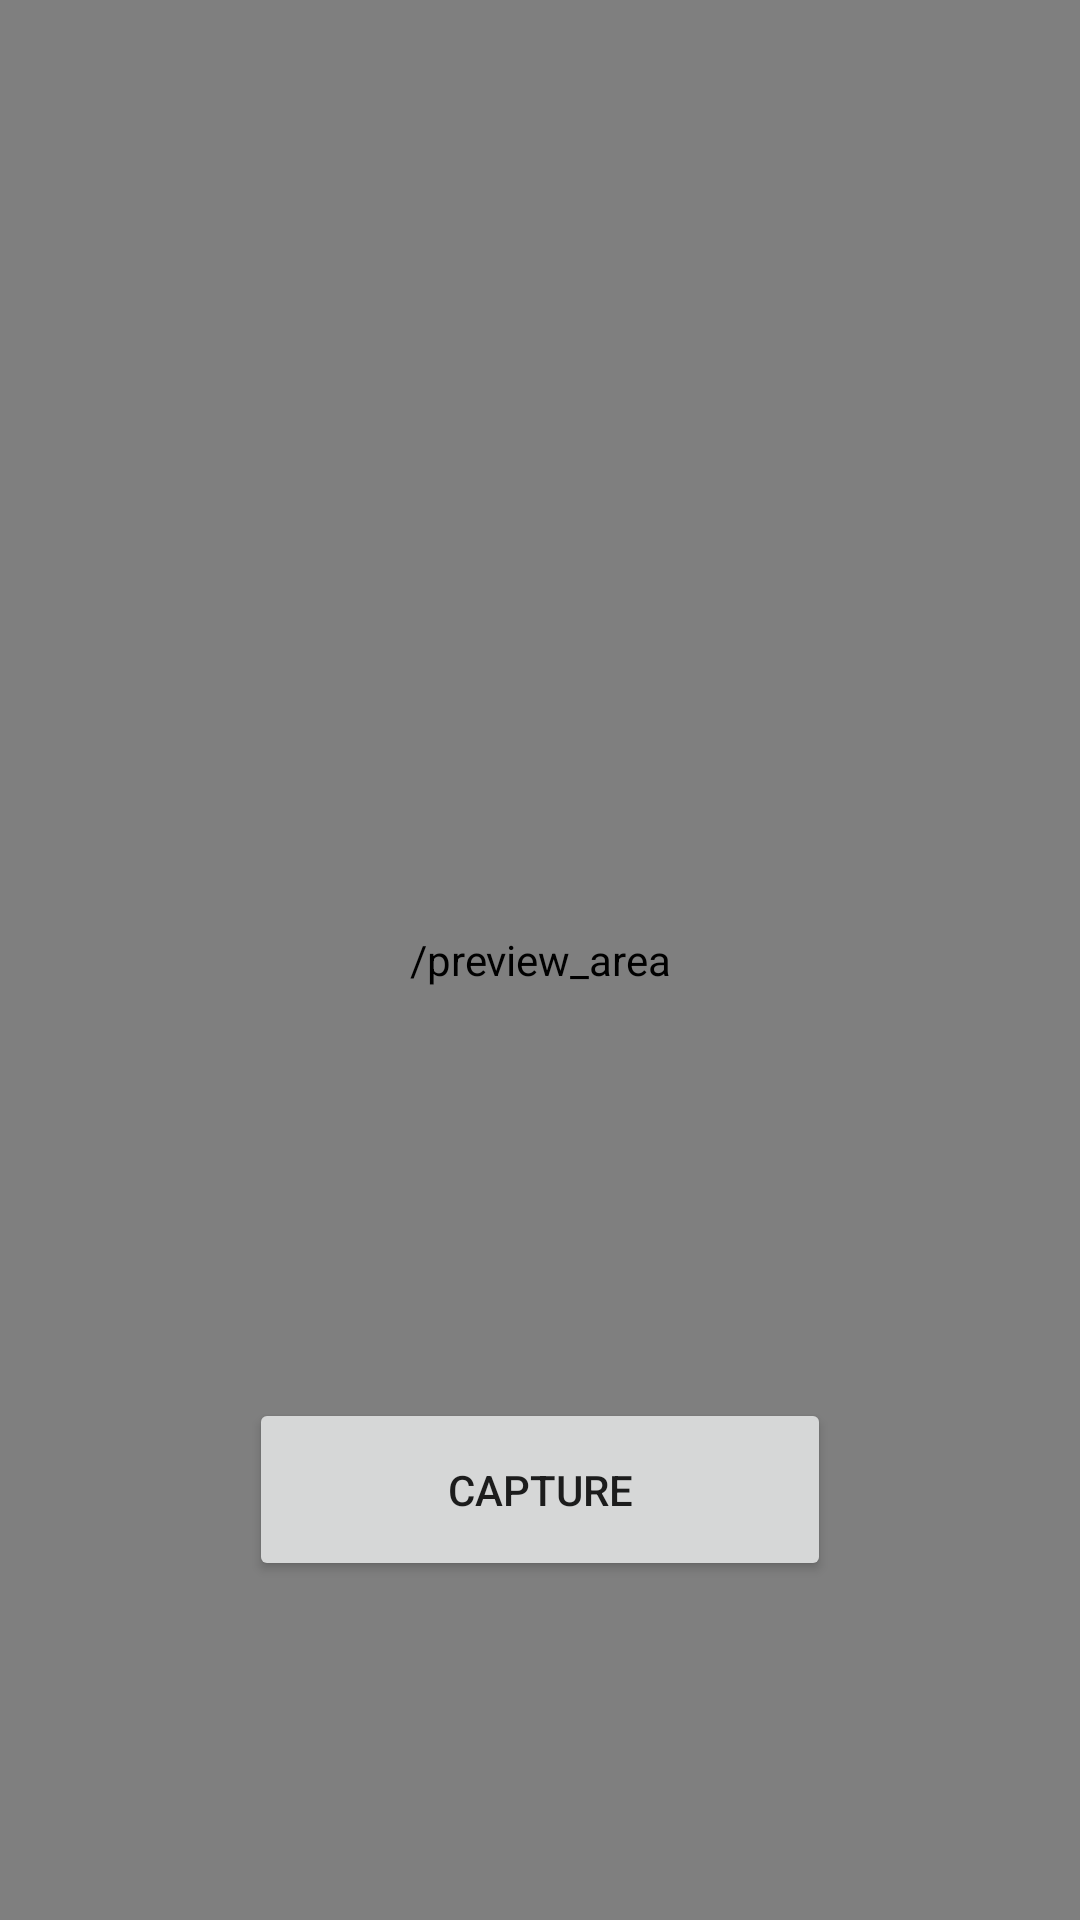

Layout XML and referenced resources for this Android screen:
<!-- AndroidManifest.xml: application theme Theme.All_in_One -->
<!-- res/layout/activity_camerax_api.xml -->
<?xml version="1.0" encoding="utf-8"?>
<androidx.constraintlayout.widget.ConstraintLayout xmlns:android="http://schemas.android.com/apk/res/android"
    xmlns:app="http://schemas.android.com/apk/res-auto"
    xmlns:tools="http://schemas.android.com/tools"
    android:layout_width="match_parent"
    android:layout_height="match_parent"
    tools:context=".CameraxApi">


    <androidx.camera.view.PreviewView
        android:id="@+id/previewView"
        android:layout_width="match_parent"
        android:layout_height="match_parent"
        android:contentDescription="/preview_area"
        tools:layout_editor_absoluteX="0dp"
        tools:layout_editor_absoluteY="0dp"></androidx.camera.view.PreviewView>

    <Button
        android:id="@+id/captureImg"
        android:layout_width="194dp"
        android:layout_height="61dp"
        android:layout_marginBottom="113dp"
        android:text="Capture"
        android:contentDescription="capture"
        app:layout_constraintBottom_toBottomOf="parent"
        app:layout_constraintEnd_toEndOf="parent"
        app:layout_constraintStart_toStartOf="parent" />


</androidx.constraintlayout.widget.ConstraintLayout>
<!-- resources referenced by this layout -->
<resources>
  <style name="Theme.All_in_One" parent="Theme.MaterialComponents.DayNight.DarkActionBar">
          
          <item name="colorPrimary">@color/purple_500</item>
          <item name="colorPrimaryVariant">@color/purple_700</item>
          <item name="colorOnPrimary">@color/white</item>
          
          <item name="colorSecondary">@color/teal_200</item>
          <item name="colorSecondaryVariant">@color/teal_700</item>
          <item name="colorOnSecondary">@color/black</item>
          
          <item name="android:statusBarColor" tools:targetApi="l">?attr/colorPrimaryVariant</item>
          
      </style>
  <!-- not gathered from this repository: default colours our renderer supplied (Android Studio template values) -->
  <color name="purple_500">#FF6200EE</color>
  <color name="purple_700">#FF3700B3</color>
  <color name="teal_200">#FF03DAC5</color>
  <color name="teal_700">#FF018786</color>
  <color name="black">#FF000000</color>
  <color name="white">#FFFFFFFF</color>
</resources>
